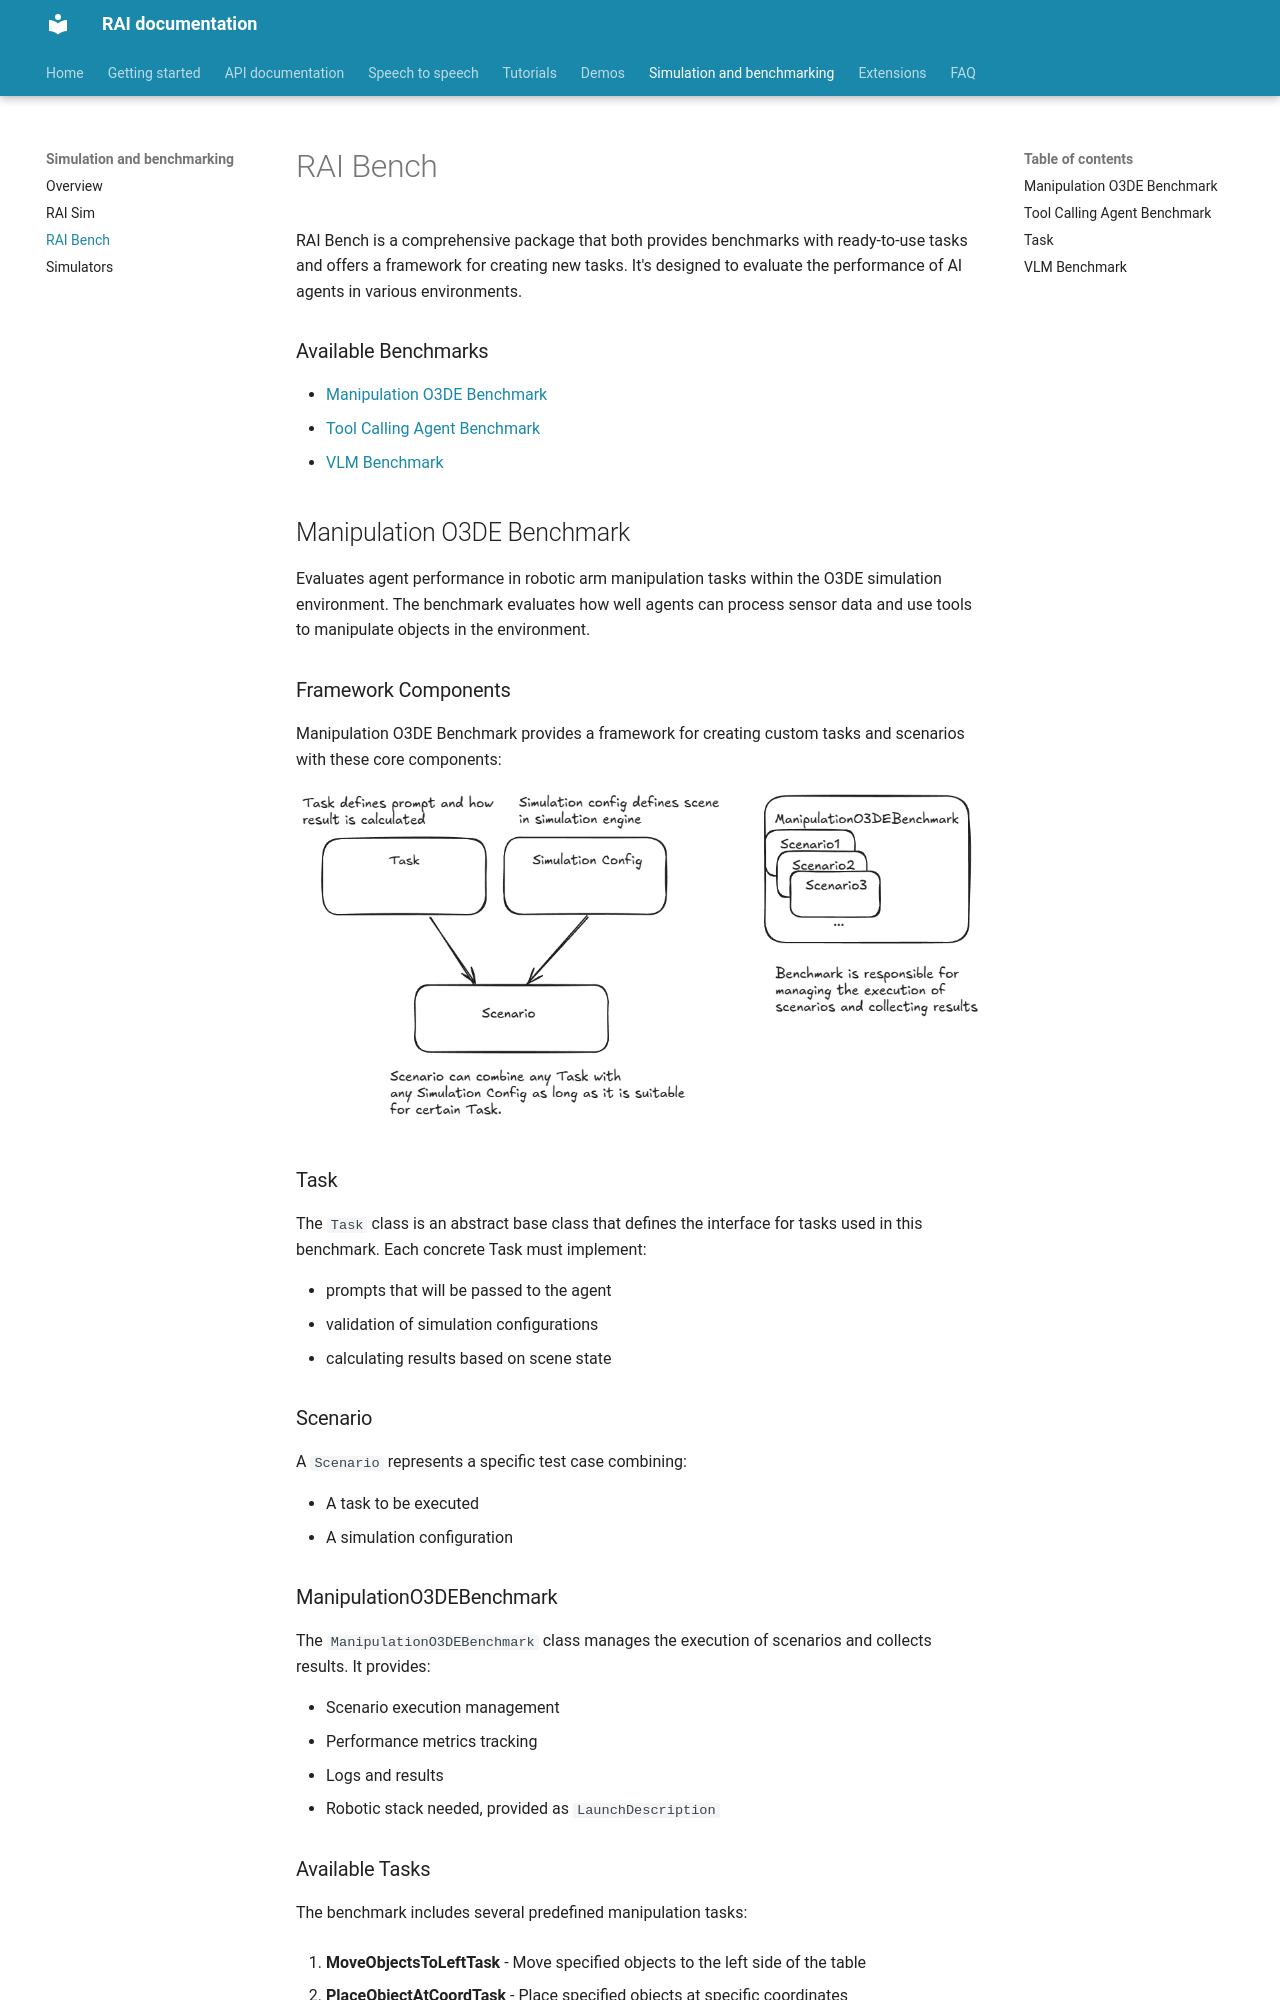

repository: RobotecAI/rai · page: simulation_and_benchmarking/rai_bench/index.html · generator: mkdocs

# RAI Bench

RAI Bench is a comprehensive package that both provides benchmarks with ready-to-use tasks and offers a framework for creating new tasks. It's designed to evaluate the performance of AI agents in various environments.

### Available Benchmarks

-   [Manipulation O3DE Benchmark](#manipulation-o3de-benchmark)
-   [Tool Calling Agent Benchmark](#tool-calling-agent-benchmark)
-   [VLM Benchmark](#vlm-benchmark)

## Manipulation O3DE Benchmark

Evaluates agent performance in robotic arm manipulation tasks within the O3DE simulation environment. The benchmark evaluates how well agents can process sensor data and use tools to manipulate objects in the environment.

### Framework Components

Manipulation O3DE Benchmark provides a framework for creating custom tasks and scenarios with these core components:

![Manipulation Benchmark Framework](../imgs/manipulation_benchmark.png)

### Task

The `Task` class is an abstract base class that defines the interface for tasks used in this benchmark.
Each concrete Task must implement:

-   prompts that will be passed to the agent
-   validation of simulation configurations
-   calculating results based on scene state

### Scenario

A `Scenario` represents a specific test case combining:

-   A task to be executed
-   A simulation configuration

### ManipulationO3DEBenchmark

The `ManipulationO3DEBenchmark` class manages the execution of scenarios and collects results. It provides:

-   Scenario execution management
-   Performance metrics tracking
-   Logs and results
-   Robotic stack needed, provided as `LaunchDescription`

### Available Tasks

The benchmark includes several predefined manipulation tasks:

1. **MoveObjectsToLeftTask** - Move specified objects to the left side of the table

2. **PlaceObjectAtCoordTask** - Place specified objects at specific coordinates

3. **PlaceCubesTask** - Place specified cubes adjacent to each other

4. **BuildCubeTowerTask** - Stack specified cubes to form a tower

5. **GroupObjectsTask** - Group specified objects of specified types together

Tasks are parametrizable so you can configure which objects should be manipulated and how much precision is needed to complete a task.

Tasks are scored on a scale from 0.0 to 1.0, where:

-   0.0 indicates no improvement or worse placement than the starting one
-   1.0 indicates perfect completion

The score is typically calculated as:

```
score = (correctly_placed_now - correctly_placed_initially) / initially_incorrect
```
